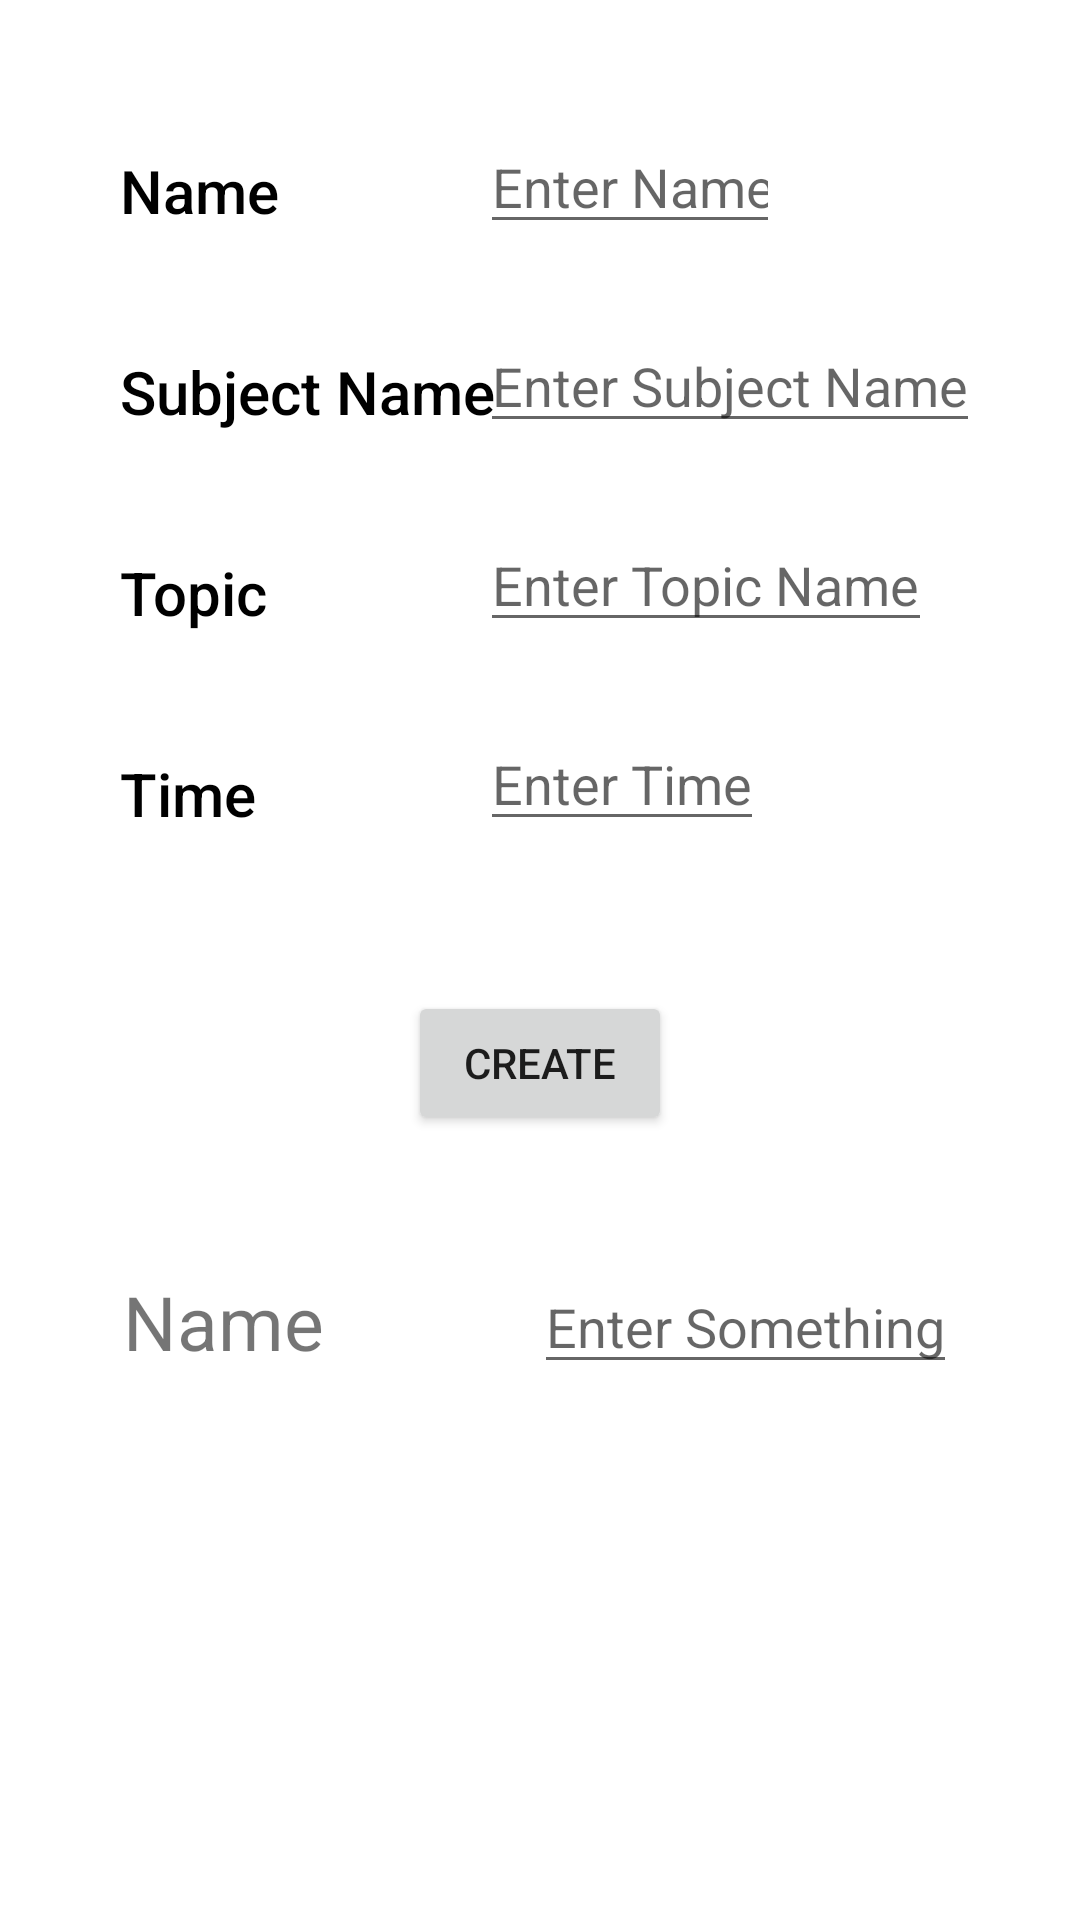

The Android layout XML behind this screen, and the referenced resources:
<!-- AndroidManifest.xml: application theme Theme.NearByVSG -->
<!-- res/layout/activity_create_group.xml -->
<?xml version="1.0" encoding="utf-8"?>
<androidx.constraintlayout.widget.ConstraintLayout xmlns:android="http://schemas.android.com/apk/res/android"
    xmlns:app="http://schemas.android.com/apk/res-auto"
    xmlns:tools="http://schemas.android.com/tools"
    android:layout_width="match_parent"
    android:layout_height="match_parent"
    tools:context=".CreateGroup">

    <TextView
        android:id="@+id/name"
        android:layout_width="wrap_content"
        android:layout_height="wrap_content"
        android:layout_marginTop="50dp"
        android:text="Name"
        android:fontFamily="sans-serif"
        android:textFontWeight="500"
        android:textSize="20sp"
        android:textColor="@color/black"
        android:layout_marginStart="40dp"
        app:layout_constraintStart_toStartOf="parent"
        app:layout_constraintTop_toTopOf="parent" />

    <EditText
        android:id="@+id/editName"
        android:layout_width="wrap_content"
        android:layout_height="wrap_content"
        android:layout_marginTop="40dp"
        android:layout_marginEnd="100dp"
        android:hint="Enter Name"
        android:inputType="textPersonName"
        android:autoSizeTextType="uniform"
        android:maxWidth="100dp"
        app:layout_constraintEnd_toEndOf="parent"
        app:layout_constraintTop_toTopOf="parent" />

    <TextView
        android:id="@+id/subject"
        android:layout_width="wrap_content"
        android:layout_height="wrap_content"
        android:layout_marginTop="40dp"
        android:text="Subject Name"
        android:fontFamily="sans-serif"
        android:textFontWeight="500"
        android:textSize="20sp"
        android:textColor="@color/black"
        app:layout_constraintStart_toStartOf="@id/name"
        app:layout_constraintTop_toBottomOf="@id/name"

        />

    <EditText
        android:id="@+id/editSubject"
        android:layout_width="wrap_content"
        android:layout_height="wrap_content"
        android:layout_marginTop="25dp"
        android:hint="Enter Subject Name"
        android:inputType="text"
        android:autoSizeMaxTextSize="@dimen/cardview_default_elevation"
        app:layout_constraintStart_toStartOf="@id/editName"
        app:layout_constraintTop_toBottomOf="@id/editName" />

    <TextView
        android:id="@+id/topic"
        android:layout_width="wrap_content"
        android:layout_height="wrap_content"
        android:layout_marginTop="40dp"
        android:text="Topic"
        android:fontFamily="sans-serif"
        android:textFontWeight="500"
        android:textSize="20sp"
        android:textColor="@color/black"
        app:layout_constraintStart_toStartOf="@id/subject"
        app:layout_constraintTop_toBottomOf="@id/subject"

        />

    <EditText
        android:id="@+id/editTopic"
        android:layout_width="wrap_content"
        android:layout_height="wrap_content"
        android:layout_marginTop="25dp"
        android:hint="Enter Topic Name"
        app:layout_constraintStart_toStartOf="@id/editSubject"
        app:layout_constraintTop_toBottomOf="@id/editSubject" />

    <TextView
        android:id="@+id/time"
        android:layout_width="wrap_content"
        android:layout_height="wrap_content"
        android:text="Time"
        android:fontFamily="sans-serif"
        android:textFontWeight="500"
        android:textSize="20sp"
        android:textColor="@color/black"
        android:layout_marginTop="40dp"
        app:layout_constraintStart_toStartOf="@id/topic"
        app:layout_constraintTop_toBottomOf="@id/topic"/>
    <EditText
        android:id="@+id/editTime"
        android:layout_width="wrap_content"
        android:layout_height="wrap_content"
        android:inputType="time"
        android:hint="Enter Time"
        android:layout_marginTop="25dp"
        app:layout_constraintStart_toStartOf="@id/editTopic"
        app:layout_constraintTop_toBottomOf="@id/editTopic"/>

    <Button
        android:layout_width="wrap_content"
        android:layout_height="wrap_content"
        android:text="create"
        app:layout_constraintStart_toStartOf="parent"
        app:layout_constraintEnd_toEndOf="parent"
        app:layout_constraintTop_toBottomOf="@id/editTime"
        android:layout_marginTop="50dp"/>

    <LinearLayout
        android:layout_width="match_parent"
        android:layout_height="220dp"
        app:layout_constraintBottom_toBottomOf="parent">
        <LinearLayout
            android:layout_width="match_parent"
            android:layout_height="wrap_content"
            android:orientation="horizontal"
            android:gravity="center">
            <TextView
                android:layout_width="wrap_content"
                android:layout_height="wrap_content"
                android:text="Name"
                android:textSize="25sp"
                />
            <EditText
                android:layout_width="wrap_content"
                android:layout_height="wrap_content"
                android:hint="Enter Something"
                android:layout_marginStart="70dp"
                />
    </LinearLayout>

    </LinearLayout>
</androidx.constraintlayout.widget.ConstraintLayout>
<!-- resources referenced by this layout -->
<resources>
  <color name="black">#FF000000</color>
  <style name="Theme.NearByVSG" parent="Theme.MaterialComponents.DayNight.NoActionBar">
          
          <item name="colorPrimary">#00ced1</item>
          <item name="colorPrimaryVariant">@color/purple_700</item>
          <item name="colorOnPrimary">@color/white</item>
          
          <item name="colorSecondary">@color/teal_200</item>
          <item name="colorSecondaryVariant">@color/teal_700</item>
          <item name="colorOnSecondary">@color/black</item>
          
          <item name="android:statusBarColor" tools:targetApi="l">?attr/colorPrimaryVariant</item>
          
      </style>
  <color name="purple_700">#FF3700B3</color>
  <color name="white">#FFFFFFFF</color>
  <color name="teal_200">#FF03DAC5</color>
  <color name="teal_700">#FF018786</color>
</resources>
